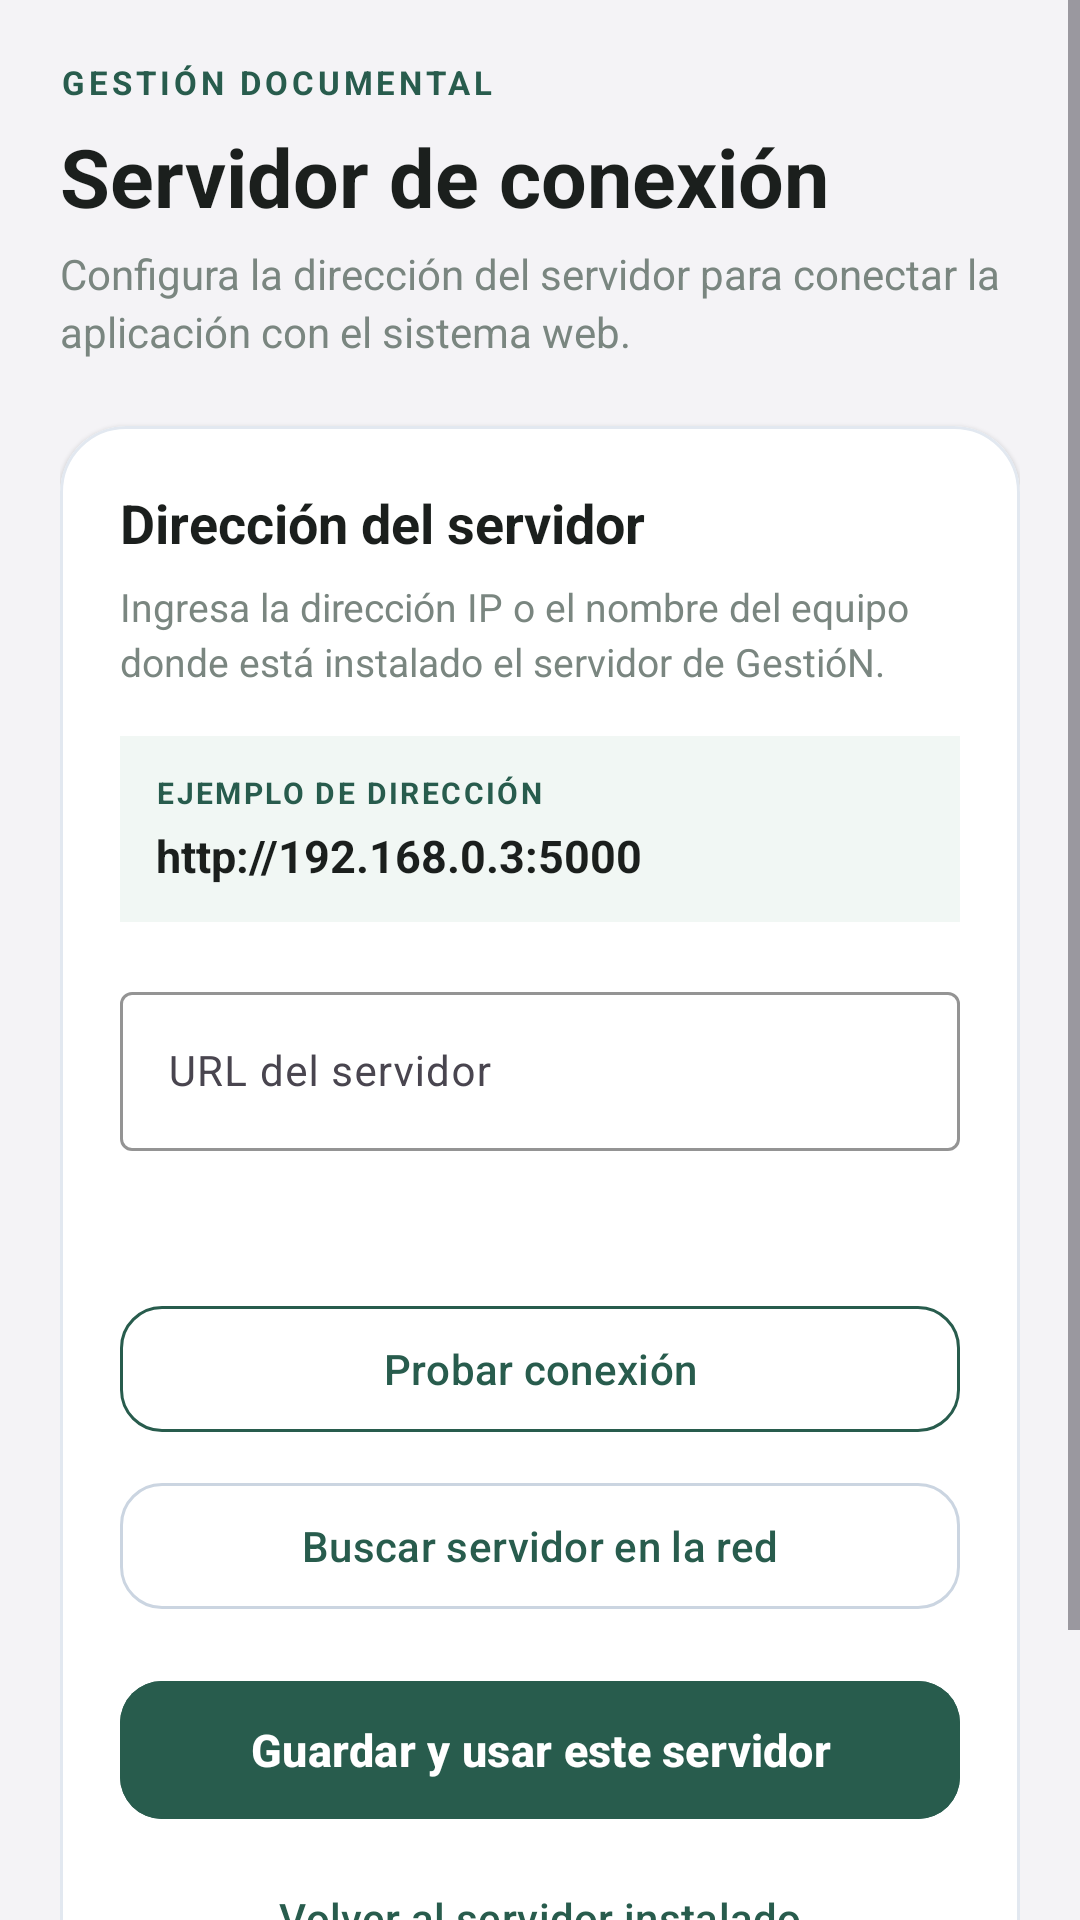

Layout XML and referenced resources for this Android screen:
<!-- AndroidManifest.xml: application theme Theme.Gestion -->
<!-- res/layout/fragment_servidor.xml -->
<?xml version="1.0" encoding="utf-8"?>
<ScrollView
    xmlns:android="http://schemas.android.com/apk/res/android"
    xmlns:app="http://schemas.android.com/apk/res-auto"
    android:layout_width="match_parent"
    android:layout_height="match_parent"
    android:background="@color/fondo"
    android:fillViewport="true"
    android:clipToPadding="false">

    <LinearLayout
        android:layout_width="match_parent"
        android:layout_height="wrap_content"
        android:orientation="vertical"
        android:padding="20dp">

        <TextView
            android:layout_width="match_parent"
            android:layout_height="wrap_content"
            android:text="@string/gestion_documental_header"
            android:textColor="@color/g_verde"
            android:textSize="11sp"
            android:textStyle="bold"
            android:letterSpacing="0.12" />

        <TextView
            android:layout_width="match_parent"
            android:layout_height="wrap_content"
            android:layout_marginTop="6dp"
            android:text="@string/servidor_de_conexion"
            android:textColor="@color/texto_principal"
            android:textSize="27sp"
            android:textStyle="bold" />

        <TextView
            android:layout_width="match_parent"
            android:layout_height="wrap_content"
            android:layout_marginTop="5dp"
            android:text="@string/servidor_subtitulo"
            android:textColor="@color/gris_texto"
            android:textSize="14sp"
            android:lineSpacingExtra="3dp" />

        <com.google.android.material.card.MaterialCardView
            android:layout_width="match_parent"
            android:layout_height="wrap_content"
            android:layout_marginTop="22dp"
            app:cardBackgroundColor="@color/blanco"
            app:cardCornerRadius="22dp"
            app:cardElevation="1dp"
            app:strokeColor="#E2E8F0"
            app:strokeWidth="1dp">

            <LinearLayout
                android:layout_width="match_parent"
                android:layout_height="wrap_content"
                android:orientation="vertical"
                android:padding="20dp">

                <TextView
                    android:layout_width="match_parent"
                    android:layout_height="wrap_content"
                    android:text="@string/direccion_del_servidor"
                    android:textColor="@color/texto_principal"
                    android:textSize="18sp"
                    android:textStyle="bold" />

                <TextView
                    android:layout_width="match_parent"
                    android:layout_height="wrap_content"
                    android:layout_marginTop="7dp"
                    android:text="@string/servidor_instruccion"
                    android:textColor="@color/gris_texto"
                    android:textSize="13sp"
                    android:lineSpacingExtra="3dp" />

                <LinearLayout
                    android:layout_width="match_parent"
                    android:layout_height="wrap_content"
                    android:layout_marginTop="16dp"
                    android:background="#F1F7F4"
                    android:gravity="center_vertical"
                    android:orientation="vertical"
                    android:padding="12dp">

                    <TextView
                        android:layout_width="match_parent"
                        android:layout_height="wrap_content"
                        android:text="@string/ejemplo_de_direccion"
                        android:textColor="@color/g_verde"
                        android:textSize="10sp"
                        android:textStyle="bold"
                        android:letterSpacing="0.08" />

                    <TextView
                        android:layout_width="match_parent"
                        android:layout_height="wrap_content"
                        android:layout_marginTop="4dp"
                        android:text="@string/ejemplo_url_servidor"
                        android:textColor="@color/texto_principal"
                        android:textSize="15sp"
                        android:textStyle="bold" />

                </LinearLayout>

                <com.google.android.material.textfield.TextInputLayout
                    style="@style/Widget.Material3.TextInputLayout.OutlinedBox"
                    android:layout_width="match_parent"
                    android:layout_height="wrap_content"
                    android:layout_marginTop="18dp"
                    android:hint="@string/hint_url_servidor"
                    app:boxStrokeColor="@color/g_verde"
                    app:hintTextColor="@color/g_verde">

                    <com.google.android.material.textfield.TextInputEditText
                        android:id="@+id/input_servidor"
                        android:layout_width="match_parent"
                        android:layout_height="wrap_content"
                        android:inputType="textUri"
                        android:singleLine="true"
                        android:imeOptions="actionDone"
                        android:autofillHints="url"
                        android:textSize="14sp" />

                </com.google.android.material.textfield.TextInputLayout>

                <TextView
                    android:id="@+id/lbl_estado"
                    android:layout_width="match_parent"
                    android:layout_height="wrap_content"
                    android:layout_marginTop="12dp"
                    android:gravity="center"
                    android:textColor="@color/texto_principal"
                    android:textSize="13sp"
                    android:lineSpacingExtra="2dp" />

                <com.google.android.material.button.MaterialButton
                    android:id="@+id/btn_probar"
                    style="@style/Widget.Material3.Button.OutlinedButton"
                    android:layout_width="match_parent"
                    android:layout_height="50dp"
                    android:layout_marginTop="18dp"
                    android:text="@string/probar_conexion"
                    android:textAllCaps="false"
                    android:textColor="@color/g_verde"
                    app:cornerRadius="14dp"
                    app:iconTint="@color/g_verde"
                    app:strokeColor="@color/g_verde"
                    app:strokeWidth="1dp" />

                <com.google.android.material.button.MaterialButton
                    android:id="@+id/btn_buscar"
                    style="@style/Widget.Material3.Button.OutlinedButton"
                    android:layout_width="match_parent"
                    android:layout_height="50dp"
                    android:layout_marginTop="9dp"
                    android:text="@string/buscar_servidor_red"
                    android:textAllCaps="false"
                    android:textColor="@color/g_verde"
                    app:cornerRadius="14dp"
                    app:strokeColor="#CBD5E1"
                    app:strokeWidth="1dp" />

                <com.google.android.material.button.MaterialButton
                    android:id="@+id/btn_guardar"
                    android:layout_width="match_parent"
                    android:layout_height="54dp"
                    android:layout_marginTop="16dp"
                    android:backgroundTint="@color/g_verde"
                    android:text="@string/guardar_usar_servidor"
                    android:textAllCaps="false"
                    android:textColor="@color/blanco"
                    android:textSize="15sp"
                    android:textStyle="bold"
                    app:cornerRadius="14dp" />

                <com.google.android.material.button.MaterialButton
                    android:id="@+id/btn_restablecer"
                    style="@style/Widget.Material3.Button.TextButton"
                    android:layout_width="match_parent"
                    android:layout_height="48dp"
                    android:layout_marginTop="5dp"
                    android:text="@string/volver_servidor_instalado"
                    android:textAllCaps="false"
                    android:textColor="@color/g_verde" />

            </LinearLayout>
        </com.google.android.material.card.MaterialCardView>

        <TextView
            android:layout_width="match_parent"
            android:layout_height="wrap_content"
            android:layout_marginTop="22dp"
            android:layout_marginBottom="12dp"
            android:gravity="center"
            android:text="@string/gestion_documental_footer"
            android:textColor="@color/gris_texto"
            android:textSize="12sp" />

    </LinearLayout>
</ScrollView>
<!-- resources referenced by this layout -->
<resources>
  <color name="blanco">#FFFFFF</color>
  <color name="fondo">#F4F3F6</color>
  <color name="g_verde">#285C4D</color>
  <color name="gris_texto">#7A8680</color>
  <color name="texto_principal">#1B1F1D</color>
  <string name="buscar_servidor_red">Buscar servidor en la red</string>
  <string name="direccion_del_servidor">Dirección del servidor</string>
  <string name="ejemplo_de_direccion">EJEMPLO DE DIRECCIÓN</string>
  <string name="ejemplo_url_servidor">http://192.168.0.3:5000</string>
  <string name="gestion_documental_footer">GestióN · Gestión Documental</string>
  <string name="gestion_documental_header">GESTIÓN DOCUMENTAL</string>
  <string name="guardar_usar_servidor">Guardar y usar este servidor</string>
  <string name="hint_url_servidor">URL del servidor</string>
  <string name="probar_conexion">Probar conexión</string>
  <string name="servidor_de_conexion">Servidor de conexión</string>
  <string name="servidor_instruccion">Ingresa la dirección IP o el nombre del equipo donde está instalado el servidor de GestióN.</string>
  <string name="servidor_subtitulo">Configura la dirección del servidor para conectar la aplicación con el sistema web.</string>
  <string name="volver_servidor_instalado">Volver al servidor instalado</string>
  <style name="Theme.Gestion" parent="Theme.Material3.Light.NoActionBar">
          <item name="colorPrimary">@color/colorPrimary</item>
          <item name="colorPrimaryDark">@color/colorPrimaryDark</item>
          <item name="colorAccent">@color/colorAccent</item>
          <item name="colorOnPrimary">@color/g_white</item>
          <item name="colorPrimaryContainer">@color/g_background1</item>
          <item name="colorOnPrimaryContainer">@color/g_verde</item>
          <item name="colorSecondary">@color/g_dorado</item>
          <item name="colorOnSecondary">@color/g_white</item>
          <item name="colorSecondaryContainer">@color/g_doradoc</item>
          <item name="colorOnSecondaryContainer">@color/g_black</item>
          <item name="colorError">@color/rojo_urgencia</item>
          <item name="android:windowBackground">@color/g_background</item>
          <item name="android:forceDarkAllowed">false</item>
          <item name="android:statusBarColor">@color/colorPrimaryDark</item>
          <item name="android:navigationBarColor">@color/blanco</item>
          <item name="android:windowLightStatusBar">false</item>
          <item name="android:windowLightNavigationBar">true</item>
      </style>
  <color name="colorPrimary">#285C4D</color>
  <color name="colorPrimaryDark">#285C4D</color>
  <color name="colorAccent">#d4c19c</color>
  <color name="g_white">#ffffff</color>
  <color name="g_background1">#fff4e4</color>
  <color name="g_dorado">#B38E5D</color>
  <color name="g_doradoc">#D4C19C</color>
  <color name="g_black">#000000</color>
  <color name="rojo_urgencia">#E53935</color>
  <color name="g_background">#efebdf</color>
</resources>
